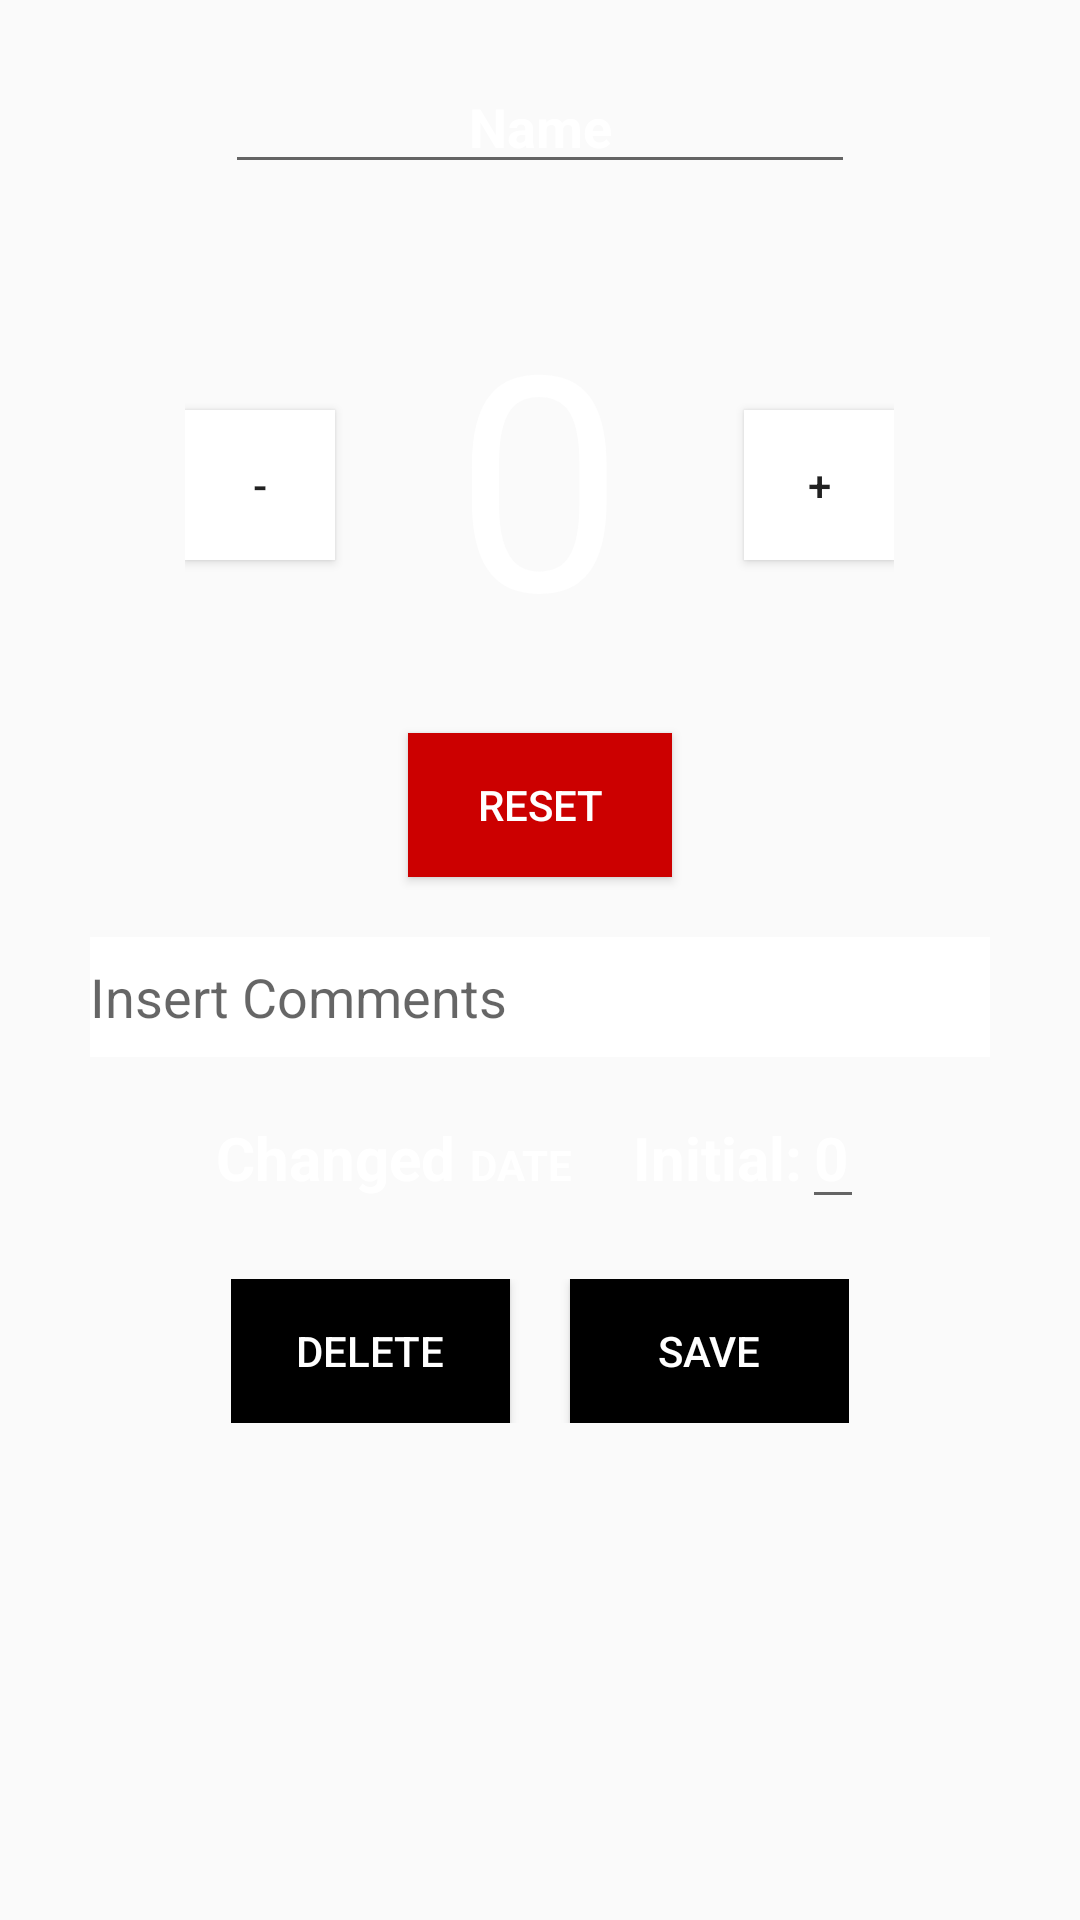

Write the Android layout XML for this screen, with the resource values it uses.
<!-- AndroidManifest.xml: application theme AppTheme -->
<!-- res/layout/individual_timer.xml -->
<?xml version="1.0" encoding="utf-8"?>
<LinearLayout xmlns:android="http://schemas.android.com/apk/res/android"
    xmlns:tools="http://schemas.android.com/tools"
    android:layout_width="match_parent"
    android:layout_height="match_parent"
    tools:context="ca.ghvideos.counter.individualTimerActivity"
    android:orientation="vertical"
    android:background="@drawable/gradient_drawable">

    <EditText
        android:id="@+id/editName"
        android:layout_width="wrap_content"
        android:layout_height="wrap_content"
        android:layout_gravity="center"
        android:layout_marginTop="20dp"
        android:ems="10"
        android:hint="Name"
        android:inputType="textPersonName"
        android:text="Name"
        android:textColor="@color/White"
        android:textStyle="bold"
        android:textAlignment="center"/>
    

    <LinearLayout
        android:layout_width="wrap_content"
        android:layout_height="wrap_content"
        android:layout_gravity="center"
        >

        <Button
            android:id="@+id/buttonSubtract"
            android:layout_width="50dp"
            android:layout_height="50dp"
            android:text="-"
            android:layout_marginRight="40dp"
            android:background="@color/White"
            />


        <TextView
            android:id="@+id/textViewCurrentCount"
            android:layout_marginTop="30dp"
            android:layout_width="wrap_content"
            android:layout_height="wrap_content"
            android:text="0"
            android:textColor="@color/White"
            android:textSize="100dp"


            />

        <Button
            android:id="@+id/buttonAdd"
            android:layout_width="50dp"
            android:layout_height="50dp"
            android:text="+"
            android:layout_marginLeft="40dp"
            android:background="@color/White"
            />

    </LinearLayout>


    <Button
        android:id="@+id/buttonReset"
        android:layout_width="wrap_content"
        android:layout_height="wrap_content"
        android:background="@android:color/holo_red_dark"
        android:text="RESET"
        android:layout_gravity="center"
        android:textColor="@color/White"
        android:layout_marginTop="20dp"
        />

    <EditText
        android:id="@+id/editComments"
        android:layout_width="300dp"
        android:layout_height="40dp"
        android:layout_marginTop="20dp"
        android:inputType="textMultiLine"
        android:background="@color/White"
        android:layout_gravity="center"
        android:hint="Insert Comments"
        android:layout_marginRight="50dp"
        android:layout_marginLeft="50dp"
        />

    <LinearLayout
        android:layout_width="wrap_content"
        android:layout_height="wrap_content"
        android:layout_marginTop="10dp"
        android:layout_gravity="center"
        >

        <TextView
            android:id="@+id/textViewDateLabel"
            android:layout_width="wrap_content"
            android:layout_height="wrap_content"
            android:text="Changed "
            android:textColor="@color/White"
            android:textSize="20dp"
            android:textStyle="bold"
         />

        <TextView
            android:id="@+id/textViewDate"
            android:layout_width="wrap_content"
            android:layout_height="wrap_content"
            android:text="DATE"
            android:textColor="@color/White"
            android:layout_marginRight="20dp"
            android:textStyle="bold"
            />



        <TextView
            android:id="@+id/textInitialLabel"
            android:layout_width="wrap_content"
            android:layout_height="wrap_content"
            android:text="Initial:"
            android:textColor="@color/White"
            android:textSize="20dp"
            android:textStyle="bold"
            />

        <EditText
            android:layout_height="wrap_content"
            android:layout_width="wrap_content"
            android:id="@+id/editInitial"
            android:hint="0"
            android:inputType="number"
            android:textSize="20dp"
            android:textStyle="bold"
            android:textColor="@color/White"
            android:textColorHint="@color/White"/>



    </LinearLayout>





    <LinearLayout
        android:layout_width="wrap_content"
        android:layout_height="wrap_content"
        android:layout_marginTop="20dp"
        android:layout_gravity="center"
        >
        <Button
            android:id="@+id/buttonDelete"
            android:layout_width="93dp"
            android:layout_height="48dp"
            android:background="@color/Black"
            android:textColor="@color/White"
            android:text="DELETE"
            android:layout_marginRight="10dp"
            />

        <Button
            android:id="@+id/buttonSave"
            android:layout_width="93dp"
            android:layout_height="48dp"
            android:background="@color/Black"
            android:textColor="@color/White"
            android:text="SAVE"
            android:layout_marginLeft="10dp"
            />

    </LinearLayout>



</LinearLayout>
<!-- resources referenced by this layout -->
<resources>
  <color name="Black">#000000</color>
  <color name="White">#ffffff</color>
  <style name="AppTheme" parent="Theme.AppCompat.Light.DarkActionBar">
          
          <item name="colorPrimary">@color/colorPrimary</item>
          <item name="colorPrimaryDark">@color/colorPrimaryDark</item>
          <item name="colorAccent">@color/colorAccent</item>
      </style>
  <color name="colorPrimary">#3F51B5</color>
  <color name="colorPrimaryDark">#303F9F</color>
  <color name="colorAccent">#f44336</color>
</resources>
